Run: headless pygame with SDL's dummy video driver; simulated clock (each Clock.tick advances the game by its frame time, no real sleeping); random seed 0; keys injected as events and as key.get_pressed() state; mouse plan: one left click at the window centre at the start of phase 2, then a move to the lower-right quarter at the start of phase 3.
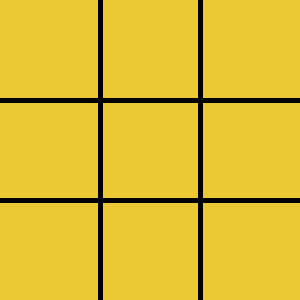
Frame 1 of 4 · flips 1–60 · no input
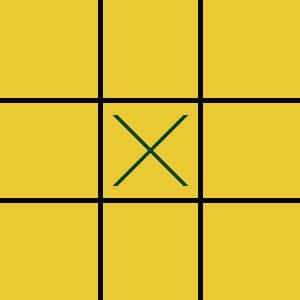
Frame 2 of 4 · flips 61–180 · clicked the window centre · tapped SPACE, RETURN · held RIGHT (→), D
Frame 3 of 4 · flips 181–300 · moved the mouse to the lower-right quarter · held DOWN (↓), S · screen unchanged from frame 2, image omitted
Frame 4 of 4 · flips 301–420 · held LEFT (←), A, UP (↑), W · screen unchanged from frame 3, image omitted

The pygame program that drew these frames:

import re
import pygame

pygame.init()

#Variables
screen_width = 300
screen_height = 300
bg_color = (235,201,52)
grid_line_color = (0,0,0)
line_width = 5
markers = []
clicked = False
pos = []
player = 1
cross_color = (6,71,17)
circle_color = (255,0,0)

#Display Screen
pygame.display.set_caption("TicTacToe")
screen = pygame.display.set_mode((screen_width, screen_height))

#Functions
def draw_grid():
    screen.fill(bg_color)
    pygame.draw.line(screen, grid_line_color, (0,100), (300,100), line_width)
    pygame.draw.line(screen, grid_line_color, (0,200), (300,200), line_width)
    pygame.draw.line(screen, grid_line_color, (100,0), (100,300), line_width)
    pygame.draw.line(screen, grid_line_color, (200,0), (200,300), line_width)

def draw_markers():
    x_pos = 0
    for x in markers:
        y_pos = 0
        for y in x:
            if y == 1:
                pygame.draw.line(screen, cross_color, (x_pos*100 + 15, y_pos*100 + 15), (x_pos*100 + 85, y_pos*100 + 85), line_width)
                pygame.draw.line(screen, cross_color, (x_pos*100 + 15, y_pos*100 + 85), (x_pos*100 + 85, y_pos*100 + 15), line_width)
            if y == -1:
                pygame.draw.circle(screen, circle_color, (x_pos*100 + 50, y_pos*100 + 50), 38, line_width) 
            y_pos += 1
        x_pos += 1           


for i in range(3):
    row = [0]*3
    markers.append(row)







#Game Loop
exit_game = False

while not exit_game:
    for event in pygame.event.get():
        if event.type == pygame.QUIT:
            exit_game = True
        if event.type == pygame.MOUSEBUTTONDOWN and clicked == False:
            clicked = True
        if event.type == pygame.MOUSEBUTTONUP and clicked == True:
            clicked = False   
            pos = pygame.mouse.get_pos()     
            cell_x = pos[0]
            cell_y = pos[1]
            if markers[cell_x // 100][cell_y // 100] == 0:
                markers[cell_x // 100][cell_y // 100] = player
                player *= -1
  
    draw_grid()
    draw_markers()
    pygame.display.update()

pygame.quit()
quit()           
